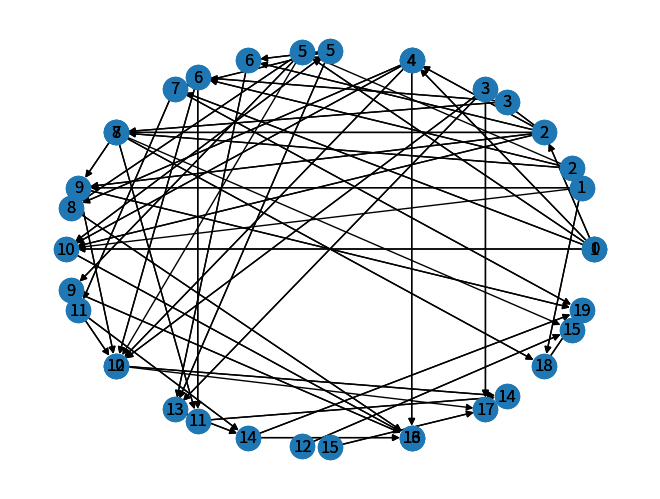

This chart was generated by the following Python code: (Note: this script raises an exception after producing the figure.)
#%%
import networkx as nx
import matplotlib.pyplot as plt
import pandas as pd
import numpy as np
import random

nodes = np.arange(0, 20)
frecs = np.zeros(len(nodes))

for i in range(len(nodes)):
    frecs[i] = random.randint(1,100)
#%%
g = nx.DiGraph()
g.add_nodes_from(nodes)

prob = 0.2
for ni in nodes:
    for j, nj in enumerate(nodes):
        ran = random.random()
        if ran < prob and nj>ni:
            g.add_edge(ni, nj, weight = frecs[j])

#%%
nx.draw_circular(g, with_labels = True)

def cant_caminos(g):
    out = dict(g.out_degree())
    in_ = dict(g.in_degree())

    nodes_cero_out = [clave for clave, valor in out.items() if valor == 0]
    nodes_cero_in_ = [clave for clave, valor in in_.items() if valor == 0]

    cant_path = 0
    for n_in in nodes_cero_in_:
        for n_out in nodes_cero_out:
            cant_path = cant_path+ len(list(nx.all_simple_paths(g, n_in, n_out)))

    return cant_path, nodes_cero_out, nodes_cero_in_

out = dict(g.out_degree())
in_ = dict(g.in_degree())
nodes_cero_out = [clave for clave, valor in out.items() if valor == 0]
nodes_cero_in_ = [clave for clave, valor in in_.items() if valor == 0]
nodes_cero_in_

#n_in = nodes_cero_in_[0]

def cont_p_nin(n_in, n_cero_out):
    cont = 0
    for out in n_cero_out:
        cant_de_caminos = len(list(nx.all_simple_paths(g, n_in, out)))
        if cant_de_caminos > 0:
            cont += 1
    return cont

#%%
df = pd.DataFrame(columns=['enlaces', 'pesos'])
for i, edge in enumerate(g.edges()):
    df.loc[i] = edge, g.get_edge_data(edge[0], edge[1]).get('weight')
df.sort_values(by = ['pesos'], ascending=True)

enlces_en_orden = list(df.sort_values(by=['pesos'], ascending=True)['enlaces'])
pesos = list(df.sort_values(by=['pesos'], ascending=True)['pesos'])
#print(enlces_en_orden)
out = dict(g.out_degree())
in_ = dict(g.in_degree())
nodes_cero_out = [clave for clave, valor in out.items() if valor == 0]
nodes_cero_in_ = [clave for clave, valor in in_.items() if valor == 0]

for nodes_in in nodes_cero_in_:
    cant_in_out_prev = cont_p_nin(nodes_in, nodes_cero_out)
    #print(cant_in_out_prev)
    i = 0
    while (cant_in_out_prev > 1) and (i <len(enlces_en_orden)):
        g.remove_edge(enlces_en_orden[i][0], enlces_en_orden[i][1])
        cant_in_out = cont_p_nin(nodes_in, nodes_cero_out)
        if not cant_in_out_prev > cant_in_out:
            g.add_edge(enlces_en_orden[i][0], enlces_en_orden[i][1], weight = pesos[i])
        else:
            enlces_en_orden.pop(i)
        cant_in_out_prev = cant_in_out
        i += 1
    print(nodes_in, cant_in_out_prev)
#%%
nx.draw_circular(g, with_labels = True)



#%% ESTO FUNCAAAAAAAAAAAAAAAAA!!!!!!!!!!!!!!!!!!!!!!!!!!
ar = np.arange(1,16)
edges = [(1,4),(1,5),(4,8),(5,8),(5,9),(9,13), (2,5),(5,10),(10,14),(2,6),(2,7),(6,10),(6,11),(10,14),(11,14),(3,6),(3,7),(7,11),(8,13),(7,15),(12,15)]
weights = np.ones(len(edges))
weights[1] = 3
weights[7] = 0.3
weights[-2]= 0.7
g = nx.DiGraph()
g.add_nodes_from(ar)
g.add_edges_from(edges,weight = weights)
nx.draw_circular(g, with_labels = True)


df = pd.DataFrame(columns=['enlaces', 'pesos'])
for i, edge in enumerate(edges):
    df.loc[i] = edge, g.get_edge_data(edge[0], edge[1]).get('weight')[i]
df.sort_values(by = ['pesos'], ascending=True)

enlces_en_orden = list(df.sort_values(by=['pesos'], ascending=True)['enlaces'])
pesos = list(df.sort_values(by=['pesos'], ascending=True)['pesos'])
print(enlces_en_orden)
out = dict(g.out_degree())
in_ = dict(g.in_degree())
nodes_cero_out = [clave for clave, valor in out.items() if valor == 0]
nodes_cero_in_ = [clave for clave, valor in in_.items() if valor == 0]

for nodes_in in nodes_cero_in_:
    cant_in_out_prev = cont_p_nin(nodes_in, nodes_cero_out)
    print(cant_in_out_prev)
    i = 0
    while (cant_in_out_prev > 1) and (i <len(enlces_en_orden)):
        g.remove_edge(enlces_en_orden[i][0], enlces_en_orden[i][1])
        cant_in_out = cont_p_nin(nodes_in, nodes_cero_out)
        if  not cant_in_out_prev > cant_in_out:
            g.add_edge(enlces_en_orden[i][0], enlces_en_orden[i][1], weight = pesos[i])
        else:
            enlces_en_orden.pop(i)
        cant_in_out_prev = cant_in_out
        i += 1
#%%
nx.draw_circular(g, with_labels = True)


#%% Deprecatied
cant_path_prv, nodes_cero_out, nodes_cero_in = cant_caminos(g)
i = 1
while len(nodes_cero_out) > 1:
    g.remove_edge(enlces_en_orden[i][0], enlces_en_orden[i][1])
    cant_path, nodes_cero_out, nodes_cero_in = cant_caminos(g)
    if not cant_path < cant_path_prv:
        g.add_edge(enlces_en_orden[i][0], enlces_en_orden[i][1], weight = pesos[i])

    cant_path_prv = cant_path
    i = i+1
#%%
nx.draw_circular(g, with_labels = True)
